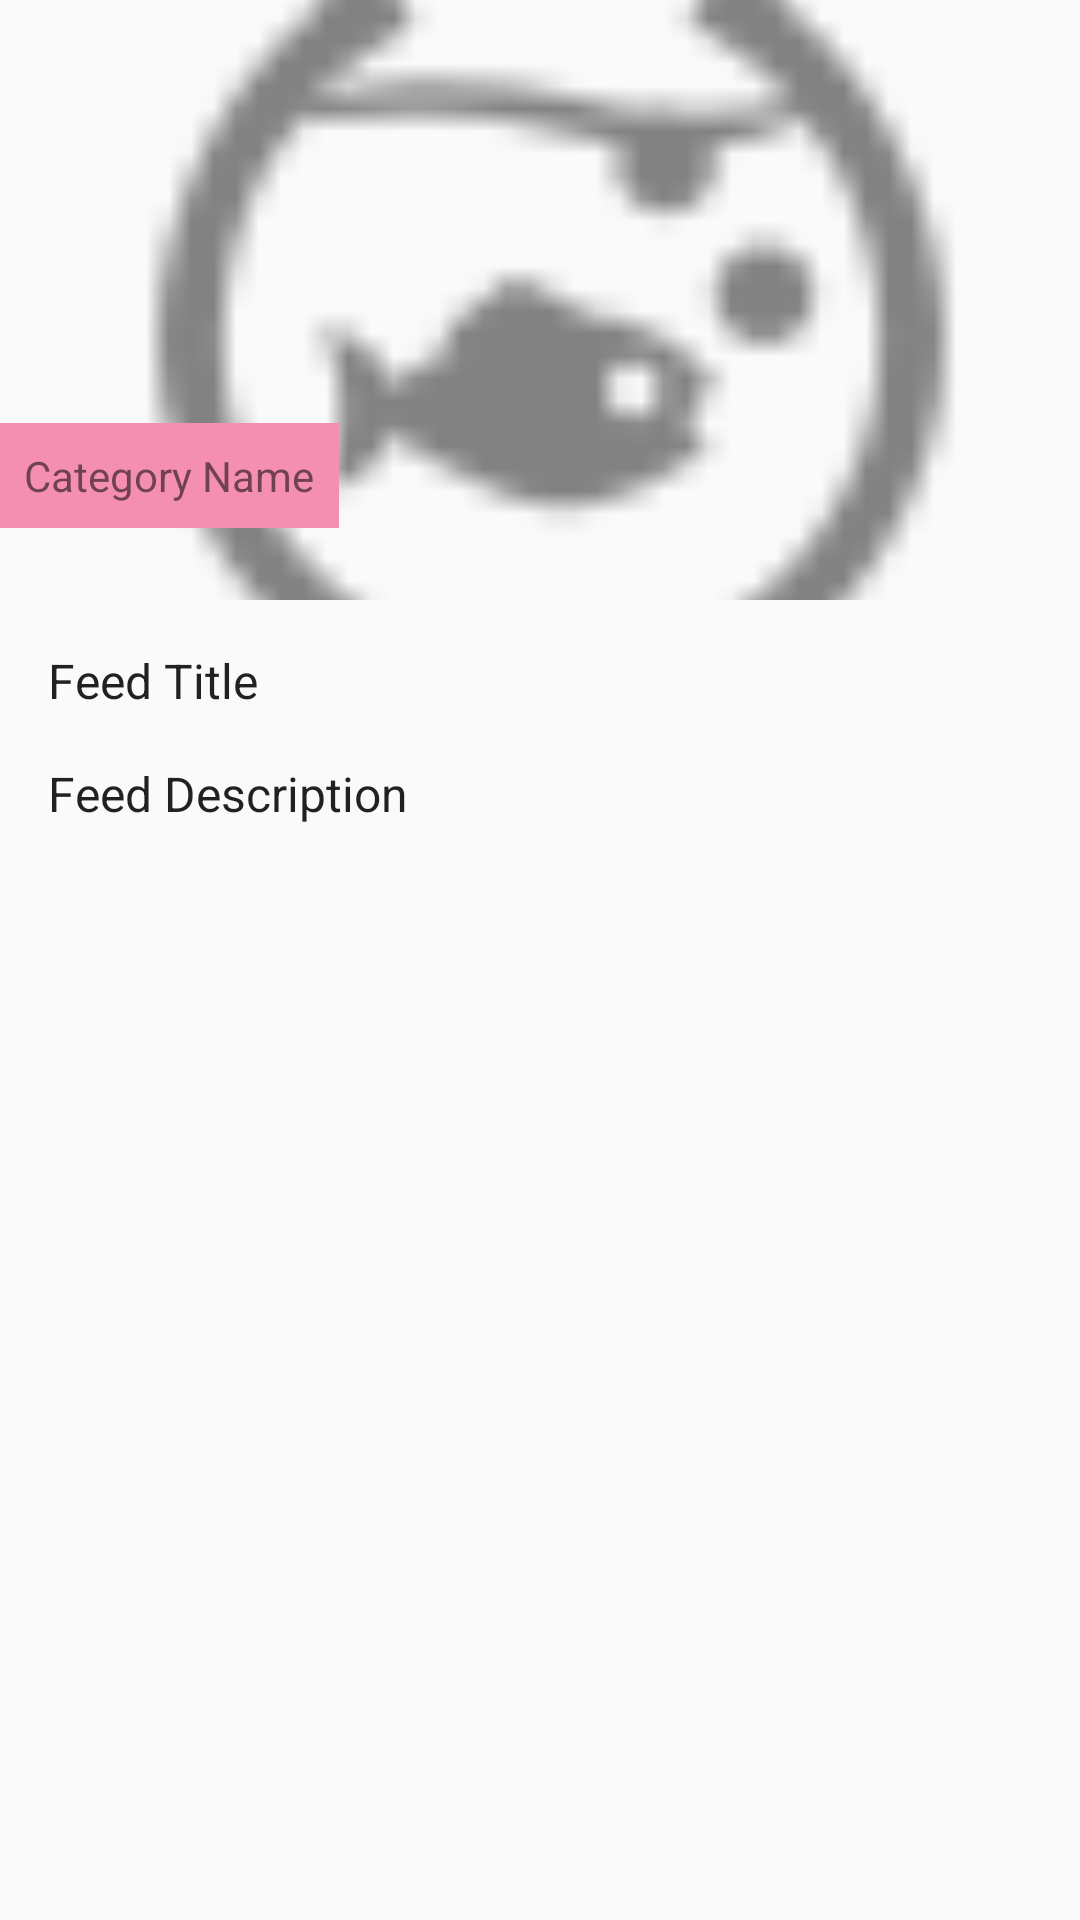

Reconstruct the res/layout file that produces this screen, plus the resources it refers to.
<!-- AndroidManifest.xml: application theme AppTheme -->
<!-- res/layout/description_frag.xml -->
<?xml version="1.0" encoding="utf-8"?>
<LinearLayout xmlns:android="http://schemas.android.com/apk/res/android"
              android:orientation="vertical"
              android:layout_width="match_parent"
              android:layout_height="match_parent">

    <RelativeLayout
        android:layout_width="match_parent"
        android:layout_height="200dp">

    <ImageView
        android:id="@+id/feedImage"
        android:src="@drawable/fish"
        android:layout_width="match_parent"
        android:scaleType="centerCrop"
        android:layout_height="200dp"/>
    <TextView
        android:id="@+id/categoryLabel"
        android:background="@color/pink_200"
        android:text="Category Name"
        android:layout_alignParentBottom="true"
        android:layout_marginBottom="24dp"
        android:padding="8dp"
        android:layout_width="wrap_content"
        android:layout_height="wrap_content"/>

    </RelativeLayout>

    <TextView
        android:id="@+id/feed_title"
        android:layout_gravity="left"
        style="@style/description_text"
        android:paddingLeft="16dp"
        android:paddingRight="16dp"
        android:layout_marginTop="16dp"
        android:text="@string/feed_title"
        android:layout_width="match_parent"
        android:layout_height="wrap_content"/>

    <TextView
        android:id="@+id/feed_description"
        android:layout_gravity="left"
        style="@style/description_text"
        android:paddingLeft="16dp"
        android:paddingRight="16dp"
        android:layout_marginTop="16dp"
        android:text="@string/feed_description"
        android:layout_width="match_parent"
        android:layout_height="wrap_content"/>


   

</LinearLayout>
<!-- resources referenced by this layout -->
<resources>
  <color name="pink_200">#F48FB1</color>
  <!-- drawable fish: png bitmap (drawable-hdpi, 1761 bytes) -->
  <string name="feed_description">Feed Description</string>
  <string name="feed_title">Feed Title</string>
  <style name="description_text" parent="TextAppearance.AppCompat">
          <item name="android:textSize">16sp</item>
          
          
      </style>
  <style name="AppTheme" parent="Theme.AppCompat.Light.NoActionBar">
          <item name="colorPrimary">@color/blue_500</item>
          <item name="colorPrimaryDark">@color/blue_900</item>
          <item name="colorAccent">@color/blue_300</item>
          <item name="toolbarStyle">@style/toolbarStyle</item>
          <item name="drawerArrowStyle">@style/DrawerArrowStyle</item>
          <item name="android:spinnerItemStyle">@style/SpinnerItemStyle</item>
      </style>
  <color name="blue_500">#2196F3</color>
  <color name="blue_900">#0D47A1</color>
  <color name="blue_300">#64B5F6</color>
  <style name="toolbarStyle" parent="Widget.AppCompat.Toolbar">
      </style>
  <style name="DrawerArrowStyle" parent="Widget.AppCompat.DrawerArrowToggle">
          <item name="spinBars">true</item>
          <item name="color">@android:color/white</item>
      </style>
  <style name="SpinnerItemStyle" parent="Widget.AppCompat.Spinner">
          <item name="android:gravity">center</item>
      </style>
</resources>
